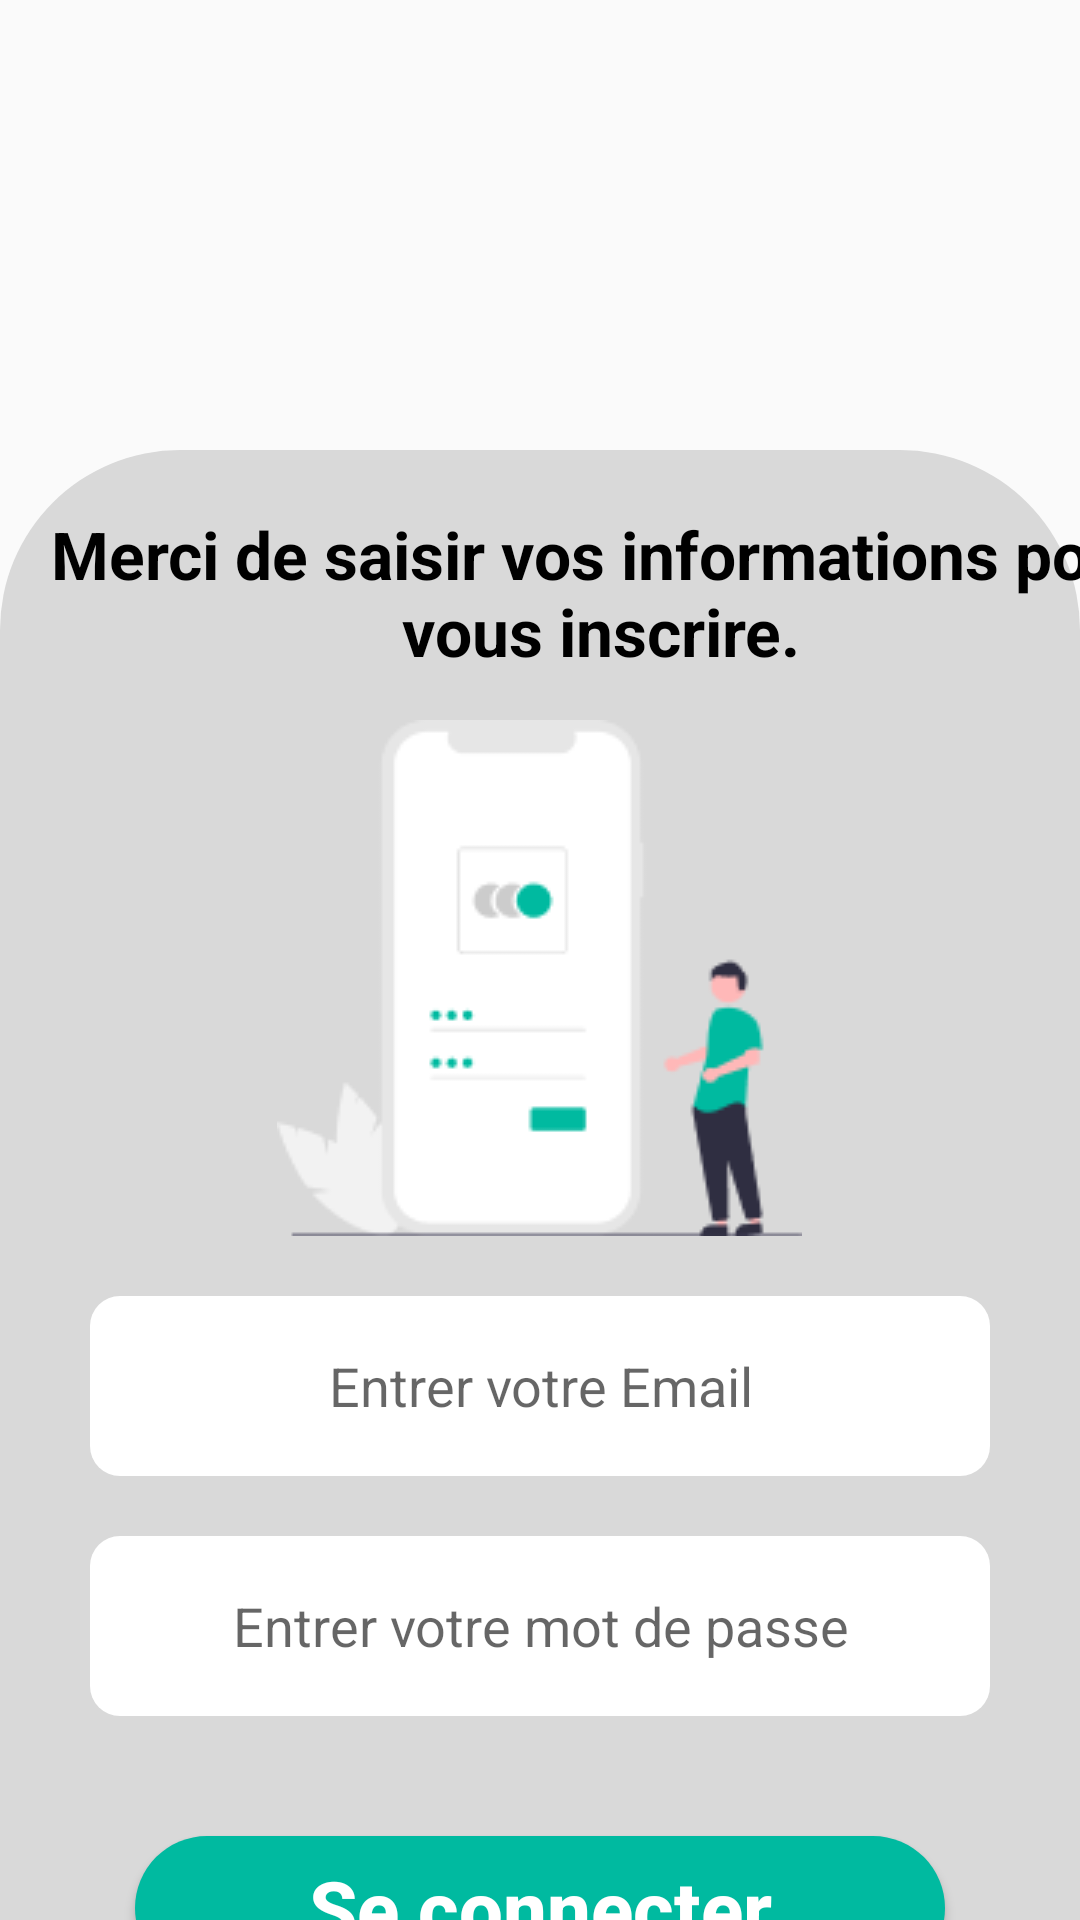

Write the Android layout XML for this screen, with the resource values it uses.
<!-- AndroidManifest.xml: application theme Theme.AndroidProjet -->
<!-- res/layout/activity_sign_in_doctor.xml -->
<?xml version="1.0" encoding="utf-8"?>
<LinearLayout xmlns:android="http://schemas.android.com/apk/res/android"
    xmlns:tools="http://schemas.android.com/tools"
    android:layout_width="match_parent"
    android:layout_height="match_parent"
    android:orientation="vertical"
    tools:context=".SignInDoctor">


    <LinearLayout
        android:layout_width="match_parent"
        android:layout_height="150dp"
        android:orientation="horizontal">

         <LinearLayout
             android:layout_width="match_parent"
             android:layout_height="wrap_content"
             android:gravity="end">

             <FrameLayout
                 android:layout_width="match_parent"
                 android:layout_height="wrap_content"
                 android:layout_gravity="end"
                 tools:ignore="UselessParent">

             </FrameLayout>

         </LinearLayout>
     </LinearLayout>

     <LinearLayout
         android:layout_width="match_parent"
         android:layout_height="match_parent"
         android:background="@drawable/identification_back"
         android:orientation="vertical">

         <LinearLayout
             android:layout_width="match_parent"
             android:layout_height="wrap_content"
             android:layout_marginTop="20dp"
             android:orientation="horizontal">

             <TextView
                 android:layout_width="368dp"
                 android:layout_height="match_parent"
                 android:layout_marginStart="16dp"
                 android:layout_marginEnd="16dp"
                 android:gravity="center"
                 android:text="Merci de saisir vos informations pour vous inscrire."
                 android:textColor="@color/black"
                 android:textSize="22sp"
                 android:textStyle="bold" />
         </LinearLayout>

         <LinearLayout
             android:layout_width="match_parent"
             android:layout_height="wrap_content"
             android:layout_marginTop="15dp"
             android:gravity="center">

             <ImageView
                 android:layout_width="wrap_content"
                 android:layout_height="wrap_content"
                 android:contentDescription="@string/welcome_back_icon"
                 android:src="@drawable/sign_in_doctor" />

         </LinearLayout>

         <LinearLayout
             android:layout_width="match_parent"
             android:layout_height="wrap_content"
             android:layout_marginTop="20dp"
             android:gravity="center">

             <EditText
                 android:id="@+id/inputEmail"
                 android:layout_width="300dp"
                 android:layout_height="60dp"
                 android:autofillHints="emailAddress"
                 android:background="@drawable/input_back"
                 android:gravity="center"
                 android:hint="@string/entrer_votre_email"
                 android:inputType="textEmailAddress" />
         </LinearLayout>

         <LinearLayout
             android:layout_width="match_parent"
             android:layout_height="wrap_content"
             android:layout_marginTop="20dp"
             android:gravity="center">

             <EditText
                 android:id="@+id/password"
                 android:layout_width="300dp"
                 android:layout_height="60dp"
                 android:autofillHints="password"
                 android:background="@drawable/input_back"
                 android:gravity="center"
                 android:hint="@string/entrer_votre_mot_de_passe"
                 android:inputType="textPassword" />
         </LinearLayout>

         <FrameLayout
             android:layout_width="match_parent"
             android:layout_height="58dp"
             android:layout_marginTop="35dp"
             android:animateLayoutChanges="true">

             <Button
                 android:id="@+id/signInButton"
                 android:layout_width="match_parent"
                 android:layout_height="wrap_content"
                 android:layout_gravity="center_horizontal|center"
                 android:layout_marginLeft="45dp"
                 android:layout_marginRight="45dp"
                 android:background="@drawable/getstarted_button"
                 android:text="Se connecter"
                 android:textAllCaps="false"
                 android:textColor="@color/white"
                 android:textSize="26sp"
                 android:textStyle="bold" />

             <ProgressBar
                 android:id="@+id/progressBar"
                 android:layout_width="16dp"
                 android:layout_height="16dp"
                 android:layout_gravity="center"
                 android:visibility="invisible">

             </ProgressBar>

         </FrameLayout>

         <LinearLayout
             android:layout_width="match_parent"
             android:layout_height="wrap_content"
             android:layout_marginTop="10dp"
             android:gravity="center"
             android:orientation="horizontal">

             <TextView
                 android:layout_width="340dp"
                 android:layout_height="wrap_content"
                 android:text="Si vous n'avez pas de compte, veuillez contacter votre administrateur !"
                 android:textSize="16sp" />

        </LinearLayout>


    </LinearLayout>

</LinearLayout>
<!-- resources referenced by this layout -->
<resources>
  <color name="black">#FF000000</color>
  <color name="white">#FFFFFFFF</color>
  <!-- drawable getstarted_button (drawable) -->
  <?xml version="1.0" encoding="utf-8"?>
  <shape xmlns:android="http://schemas.android.com/apk/res/android">
      <solid android:color="@color/green"/>
      <corners
          android:topRightRadius="45dp"
          android:topLeftRadius="45dp"
          android:bottomLeftRadius="45dp"
          android:bottomRightRadius="45dp"
          />
  </shape>
  <!-- drawable identification_back (drawable) -->
  <?xml version="1.0" encoding="utf-8"?>
  <shape xmlns:android="http://schemas.android.com/apk/res/android">
  
  
      <solid android:color="#D9D9D9"/>
      <corners
          android:topRightRadius="60dp"
          android:topLeftRadius="60dp"
          />
  </shape>
  <!-- drawable input_back (drawable) -->
  <?xml version="1.0" encoding="utf-8"?>
  <shape xmlns:android="http://schemas.android.com/apk/res/android">
  
      <solid android:color="@color/white"/>
  
      <corners
          android:topLeftRadius="10dp"
          android:topRightRadius="10dp"
          android:bottomRightRadius="10dp"
          android:bottomLeftRadius="10dp"/>
  
  </shape>
  <!-- drawable sign_in_doctor: png bitmap (drawable, 5112 bytes) -->
  <string name="entrer_votre_email">Entrer votre Email</string>
  <string name="entrer_votre_mot_de_passe">Entrer votre mot de passe</string>
  <string name="welcome_back_icon">welcome back icon</string>
  <style name="Theme.AndroidProjet" parent="Theme.AppCompat.Light.NoActionBar">
          
          <item name="colorPrimary">@color/white</item>
          <item name="colorPrimaryVariant">@color/green</item>
          <item name="colorOnPrimary">@color/white</item>
          
          <item name="colorSecondary">@color/teal_200</item>
          <item name="colorSecondaryVariant">@color/teal_700</item>
          <item name="colorOnSecondary">@color/black</item>
          
          <item name="android:statusBarColor">@color/green</item>
  
          
      </style>
  <color name="green">#00baa0</color>
  <color name="teal_200">#FF03DAC5</color>
  <color name="teal_700">#FF018786</color>
</resources>
